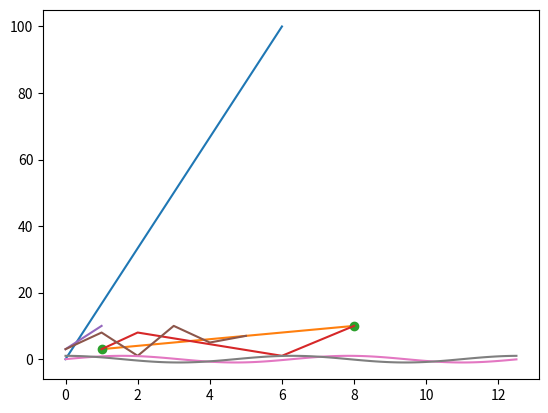

The script that saved this image:
#安装matplotlib python3 -m pip install -U matplotlib
import matplotlib.pyplot as plt
import numpy as np
#Matplotlib Pyplot
xpoints=np.array([0,6])
ypoints=np.array([0,100])

plt.plot(xpoints,ypoints)
plt.show()

xpoints = np.array([1, 8])
ypoints = np.array([3, 10])

plt.plot(xpoints,ypoints)
plt.show()

#如果我们只想绘制两个坐标点，而不是一条线，可以使用 o 参数，表示一个实心圈的标记
plt.plot(xpoints,ypoints,'o')
plt.show()

xpoints=np.array([1,2,6,8])
ypoints=np.array([3,8,1,10])

plt.plot(xpoints,ypoints)
plt.show()

#如果我们不指定 x 轴上的点，则 x 会根据 y 的值来设置为 0, 1, 2, 3..N-1
ypoints = np.array([3, 10])

plt.plot(ypoints)
plt.show()

ypoints = np.array([3, 8, 1, 10, 5, 7])

plt.plot(ypoints)
plt.show()

x = np.arange(0,4*np.pi,0.1)
y=np.sin(x)
z=np.cos(x)
plt.plot(x,y,x,z)
plt.show()